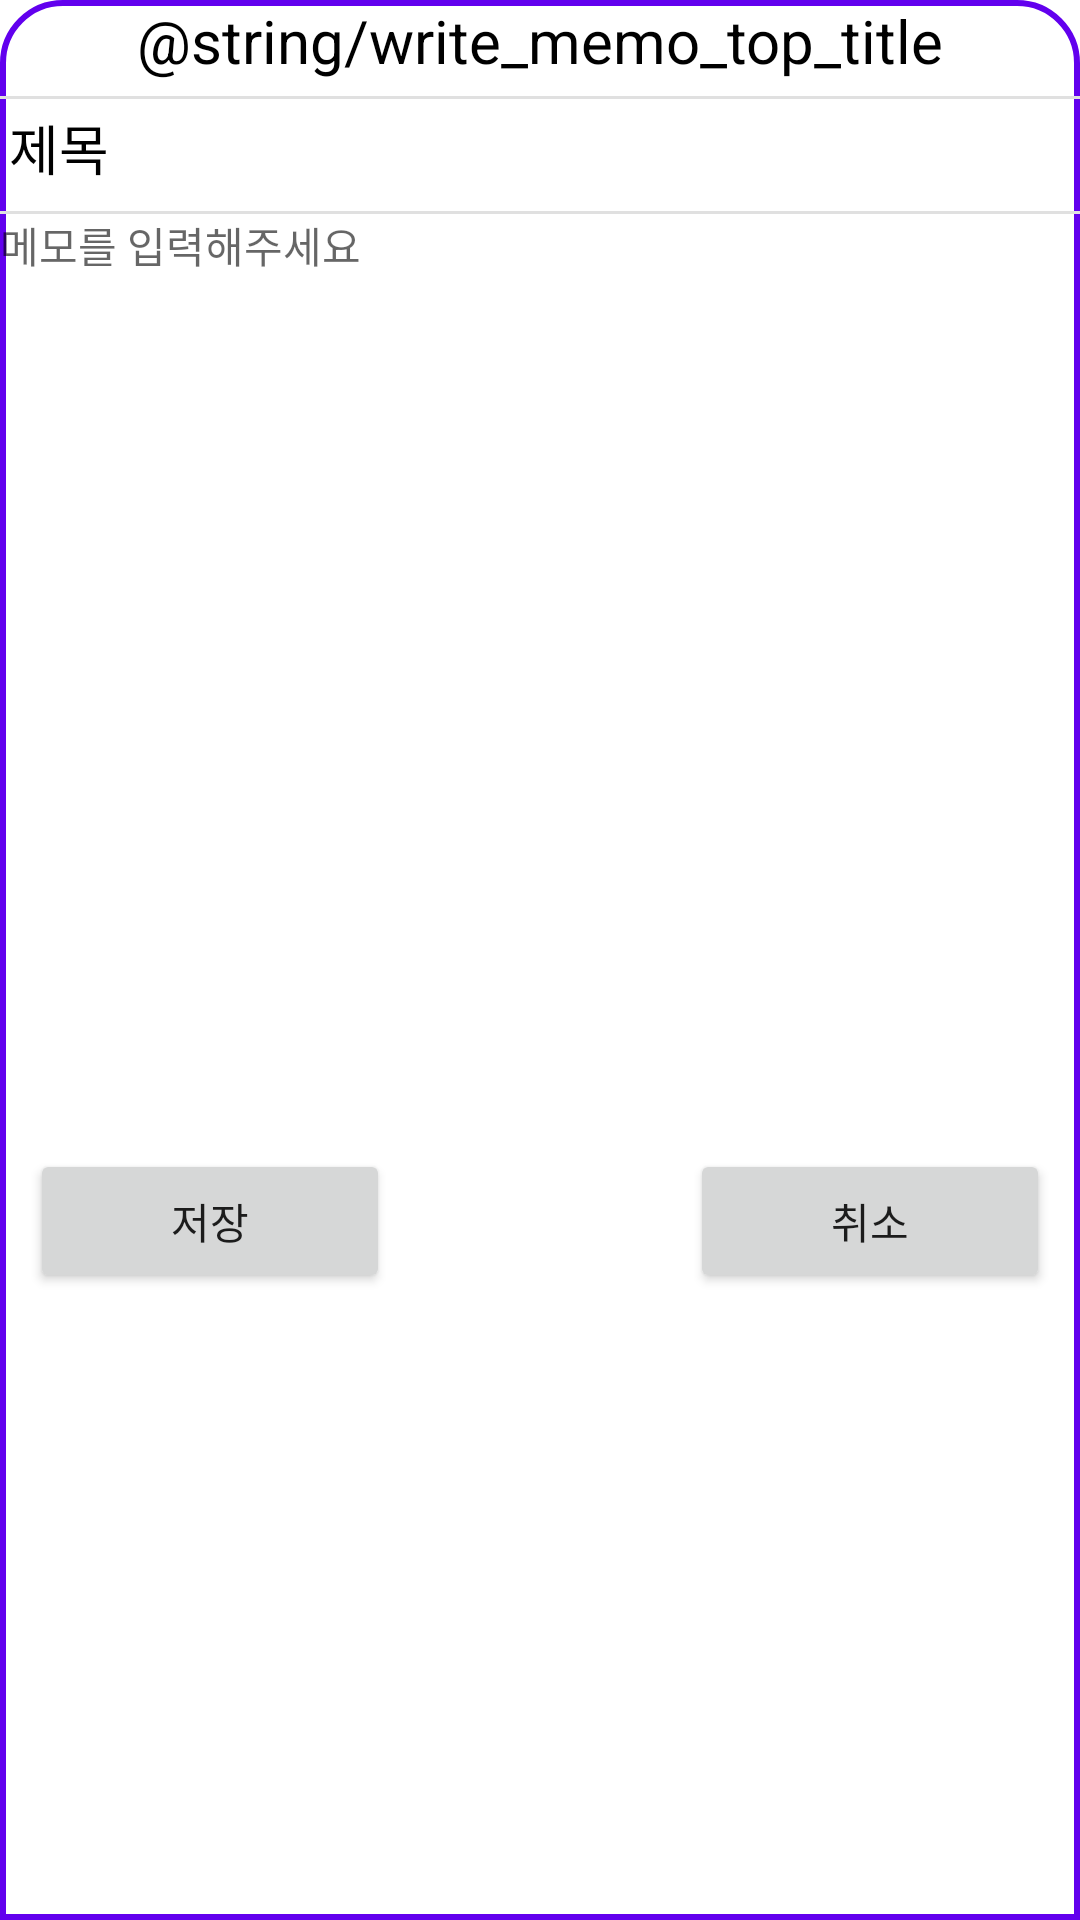

Layout XML and referenced resources for this Android screen:
<!-- AndroidManifest.xml: application theme Theme.SelfMg -->
<!-- res/layout/fragment_dialog_write_memo.xml -->
<?xml version="1.0" encoding="utf-8"?>
<layout xmlns:android="http://schemas.android.com/apk/res/android"
    xmlns:app="http://schemas.android.com/apk/res-auto"
    xmlns:tools="http://schemas.android.com/tools">

    <androidx.constraintlayout.widget.ConstraintLayout
        android:layout_width="match_parent"
        android:layout_height="wrap_content"
        android:background="@drawable/radius_memo_write_background"
        tools:context=".ui.view.fragment.DialogWriteMemoFragment">

        <TextView
            android:id="@+id/tv_write_memo_top_title"
            android:layout_width="wrap_content"
            android:layout_height="wrap_content"
            android:text="@string/write_memo_top_title"
            android:textColor="@color/black"
            android:textSize="20sp"
            app:layout_constraintBottom_toTopOf="@+id/view_division1"
            app:layout_constraintEnd_toEndOf="parent"
            app:layout_constraintStart_toStartOf="parent"
            app:layout_constraintTop_toTopOf="parent" />

        <View
            android:id="@+id/view_division1"
            android:layout_width="match_parent"
            android:layout_height="1dp"
            android:layout_marginTop="5dp"
            android:background="@color/colorDivision"
            app:layout_constraintBottom_toTopOf="@+id/tv_write_memo_title"
            app:layout_constraintEnd_toEndOf="parent"
            app:layout_constraintStart_toStartOf="parent"
            app:layout_constraintTop_toBottomOf="@+id/tv_write_memo_top_title" />

        <TextView
            android:id="@+id/tv_write_memo_title"
            android:layout_width="match_parent"
            android:layout_height="wrap_content"
            android:layout_margin="3dp"
            android:singleLine="true"
            android:text="@string/write_memo_title"
            android:textColor="@color/black"
            android:textSize="18sp"
            app:layout_constraintBottom_toTopOf="@+id/view_division2"
            app:layout_constraintEnd_toEndOf="parent"
            app:layout_constraintStart_toStartOf="parent"
            app:layout_constraintTop_toBottomOf="@+id/view_division1" />

        <View
            android:id="@+id/view_division2"
            android:layout_width="match_parent"
            android:layout_height="1dp"
            android:layout_marginTop="5dp"
            android:background="@color/colorDivision"
            app:layout_constraintBottom_toTopOf="@+id/tv_write_memo_content"
            app:layout_constraintEnd_toEndOf="parent"
            app:layout_constraintStart_toStartOf="parent"
            app:layout_constraintTop_toBottomOf="@+id/tv_write_memo_title" />

        <TextView
            android:id="@+id/tv_write_memo_content"
            android:layout_width="match_parent"
            android:layout_height="wrap_content"
            android:hint="@string/write_memo_content_hint"
            android:lines="6"
            android:maxLines="15"
            android:textSize="14sp"
            app:layout_constraintEnd_toEndOf="parent"
            app:layout_constraintStart_toStartOf="parent"
            app:layout_constraintTop_toBottomOf="@+id/view_division2" />

        <Button
            android:id="@+id/btn_memo_save"
            android:layout_width="120dp"
            android:layout_height="wrap_content"
            android:layout_margin="10dp"
            android:text="@string/btn_write_memo_save"
            app:layout_constraintBottom_toBottomOf="parent"
            app:layout_constraintStart_toStartOf="parent"
            app:layout_constraintTop_toBottomOf="@+id/tv_write_memo_content" />

        <Button
            android:id="@+id/btn_memo_cancel"
            android:layout_width="120dp"
            android:layout_height="wrap_content"
            android:layout_margin="10dp"
            android:text="@string/btn_write_memo_cancel"
            app:layout_constraintBottom_toBottomOf="parent"
            app:layout_constraintEnd_toEndOf="parent"
            app:layout_constraintTop_toBottomOf="@+id/tv_write_memo_content" />

    </androidx.constraintlayout.widget.ConstraintLayout>
</layout>
<!-- resources referenced by this layout -->
<resources>
  <color name="black">#FF000000</color>
  <color name="colorDivision">#e0e0e0</color>
  <!-- drawable radius_memo_write_background (drawable) -->
  <?xml version="1.0" encoding="utf-8"?>
  <shape xmlns:android="http://schemas.android.com/apk/res/android"
      android:shape="rectangle">
  
      <solid android:color="@color/white"/>
  
      <corners
          android:topLeftRadius="20dp"
          android:topRightRadius="20dp"/>
  
      <stroke
          android:color="@color/purple_500"
          android:width="2dp"/>
  
  </shape>
  <string name="btn_write_memo_cancel">취소</string>
  <string name="btn_write_memo_save">저장</string>
  <string name="write_memo_content_hint">메모를 입력해주세요</string>
  <string name="write_memo_title">제목</string>
  <style name="Theme.SelfMg" parent="Theme.MaterialComponents.DayNight.NoActionBar">
          
          <item name="colorPrimary">@color/purple_500</item>
          <item name="colorPrimaryVariant">@color/purple_700</item>
          <item name="colorOnPrimary">@color/white</item>
          
          <item name="colorSecondary">@color/teal_200</item>
          <item name="colorSecondaryVariant">@color/teal_700</item>
          <item name="colorOnSecondary">@color/black</item>
          
          <item name="android:statusBarColor" tools:targetApi="l">?attr/colorPrimaryVariant</item>
          
          <item name="android:homeAsUpIndicator">@drawable/ic_arrow_back</item>
      </style>
  <color name="white">#FFFFFFFF</color>
  <color name="purple_500">#FF6200EE</color>
  <color name="purple_700">#FF3700B3</color>
  <color name="teal_200">#FF03DAC5</color>
  <color name="teal_700">#FF018786</color>
</resources>
